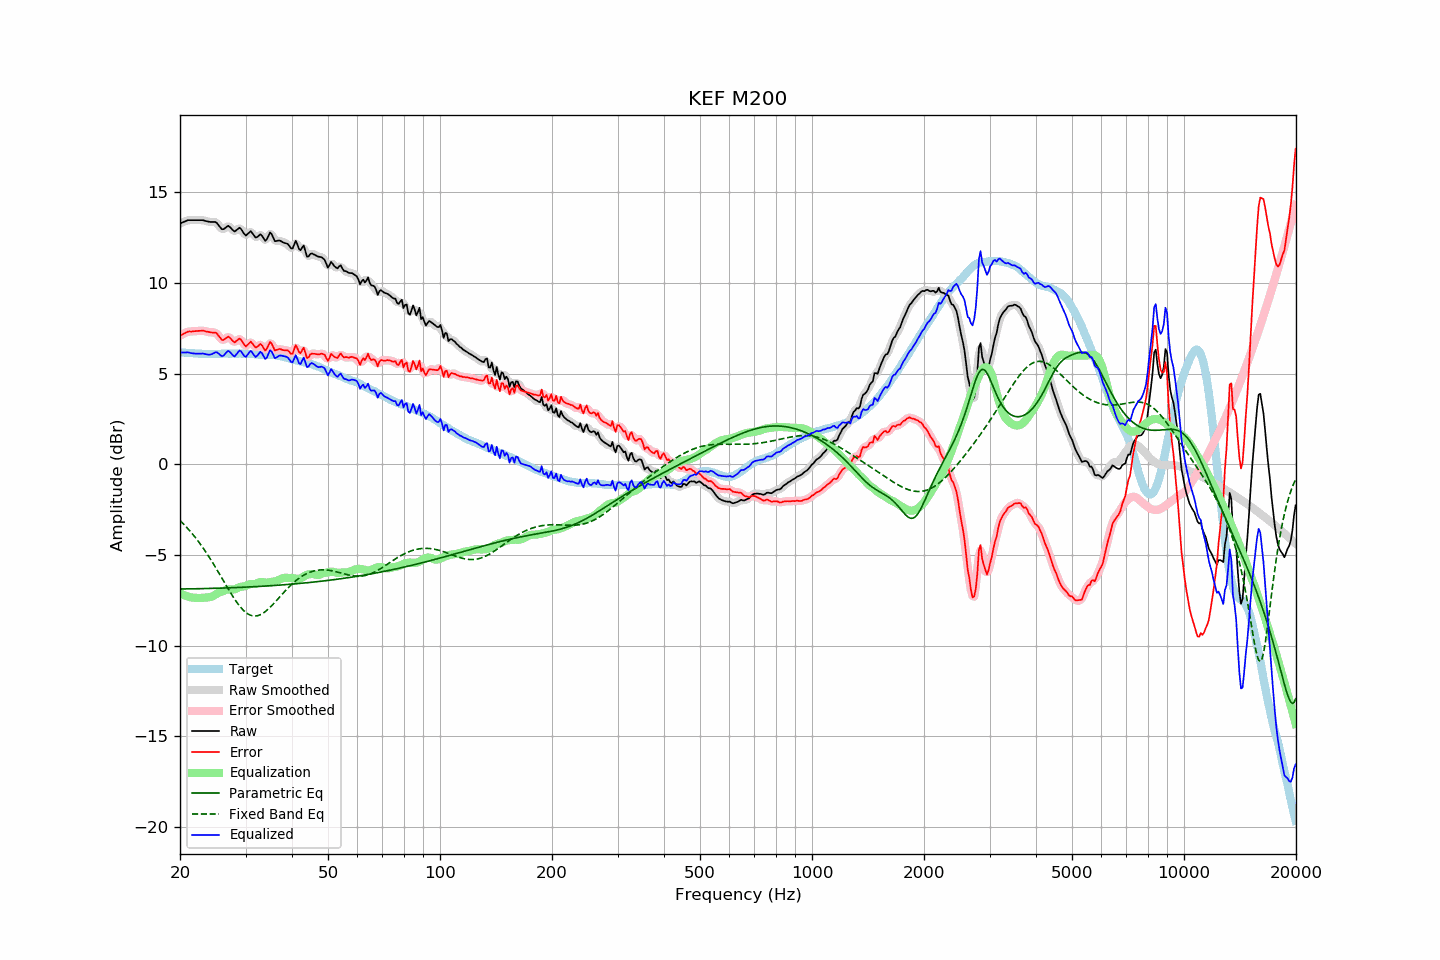

Source data for this figure (header and first rows):
frequency, raw, error, smoothed, error_smoothed, equalization, parametric_eq, fixed_band_eq, equalized_raw, equalized_smoothed, target
20.00, 13.28, 7.09, 13.28, 7.09, -7.11, -6.87, -3.09, 6.17, 6.17, 6.19
20.20, 13.32, 7.14, 13.32, 7.14, -7.15, -6.87, -3.18, 6.17, 6.17, 6.18
20.40, 13.36, 7.19, 13.36, 7.19, -7.19, -6.87, -3.27, 6.17, 6.17, 6.17
20.61, 13.40, 7.23, 13.40, 7.24, -7.23, -6.87, -3.36, 6.17, 6.17, 6.17
20.81, 13.43, 7.28, 13.44, 7.28, -7.26, -6.87, -3.45, 6.17, 6.17, 6.15
21.02, 13.47, 7.32, 13.46, 7.31, -7.29, -6.87, -3.55, 6.18, 6.17, 6.15
21.23, 13.47, 7.33, 13.47, 7.33, -7.32, -6.86, -3.65, 6.15, 6.16, 6.14
21.44, 13.47, 7.32, 13.47, 7.33, -7.34, -6.86, -3.76, 6.13, 6.14, 6.15
21.66, 13.47, 7.33, 13.47, 7.34, -7.35, -6.86, -3.86, 6.12, 6.12, 6.14
21.87, 13.47, 7.35, 13.47, 7.34, -7.36, -6.86, -3.97, 6.11, 6.11, 6.13
22.09, 13.47, 7.36, 13.47, 7.35, -7.36, -6.86, -4.08, 6.11, 6.11, 6.12
22.31, 13.47, 7.36, 13.47, 7.36, -7.36, -6.86, -4.20, 6.11, 6.11, 6.11
22.54, 13.47, 7.37, 13.47, 7.37, -7.37, -6.85, -4.32, 6.11, 6.11, 6.10
22.76, 13.47, 7.37, 13.47, 7.37, -7.36, -6.85, -4.44, 6.11, 6.11, 6.10
22.99, 13.47, 7.38, 13.46, 7.37, -7.36, -6.85, -4.56, 6.11, 6.11, 6.09
23.22, 13.45, 7.37, 13.45, 7.36, -7.35, -6.85, -4.69, 6.10, 6.10, 6.08
23.45, 13.42, 7.33, 13.43, 7.34, -7.34, -6.85, -4.82, 6.08, 6.08, 6.09
23.69, 13.40, 7.32, 13.40, 7.32, -7.34, -6.84, -4.96, 6.07, 6.06, 6.08
23.92, 13.38, 7.30, 13.38, 7.30, -7.33, -6.84, -5.09, 6.05, 6.05, 6.08
24.16, 13.37, 7.28, 13.37, 7.28, -7.31, -6.84, -5.23, 6.06, 6.06, 6.09
24.40, 13.37, 7.27, 13.37, 7.28, -7.28, -6.84, -5.37, 6.09, 6.09, 6.10
24.65, 13.37, 7.27, 13.38, 7.28, -7.24, -6.83, -5.52, 6.13, 6.14, 6.10
24.89, 13.37, 7.27, 13.35, 7.26, -7.18, -6.83, -5.66, 6.19, 6.17, 6.10
25.14, 13.31, 7.21, 13.29, 7.20, -7.13, -6.83, -5.81, 6.18, 6.17, 6.10
25.39, 13.19, 7.09, 13.19, 7.09, -7.08, -6.83, -5.96, 6.11, 6.11, 6.10
25.65, 13.08, 6.99, 13.08, 6.98, -7.04, -6.82, -6.11, 6.04, 6.04, 6.10
25.91, 12.97, 6.87, 13.00, 6.89, -7.01, -6.82, -6.26, 5.97, 5.99, 6.10
26.16, 12.97, 6.86, 12.98, 6.87, -6.98, -6.82, -6.41, 6.00, 6.01, 6.11
26.43, 13.03, 6.92, 13.03, 6.92, -6.94, -6.81, -6.57, 6.09, 6.09, 6.11
26.69, 13.10, 6.99, 13.10, 6.99, -6.91, -6.81, -6.72, 6.19, 6.19, 6.11
26.96, 13.16, 7.05, 13.12, 7.01, -6.89, -6.81, -6.87, 6.27, 6.23, 6.11
27.23, 13.09, 6.98, 13.09, 6.98, -6.89, -6.80, -7.01, 6.20, 6.20, 6.11
27.50, 13.00, 6.89, 13.00, 6.89, -6.90, -6.80, -7.16, 6.10, 6.10, 6.11
27.77, 12.91, 6.79, 12.91, 6.80, -6.90, -6.80, -7.30, 6.01, 6.01, 6.12
28.05, 12.84, 6.72, 12.88, 6.77, -6.89, -6.79, -7.43, 5.95, 5.99, 6.12
28.33, 12.91, 6.81, 12.92, 6.81, -6.85, -6.79, -7.56, 6.06, 6.06, 6.10
28.62, 12.98, 6.88, 12.98, 6.87, -6.81, -6.79, -7.69, 6.17, 6.17, 6.10
28.90, 13.05, 6.94, 13.01, 6.91, -6.77, -6.78, -7.80, 6.28, 6.25, 6.11
29.19, 12.98, 6.87, 12.96, 6.85, -6.74, -6.78, -7.91, 6.24, 6.22, 6.11
29.48, 12.84, 6.73, 12.84, 6.73, -6.73, -6.78, -8.00, 6.11, 6.11, 6.11
29.78, 12.70, 6.59, 12.72, 6.61, -6.72, -6.77, -8.09, 5.98, 5.99, 6.11
30.08, 12.62, 6.51, 12.66, 6.55, -6.69, -6.77, -8.17, 5.93, 5.97, 6.12
30.38, 12.70, 6.59, 12.71, 6.60, -6.65, -6.76, -8.23, 6.05, 6.05, 6.10
30.68, 12.78, 6.69, 12.78, 6.68, -6.61, -6.76, -8.28, 6.17, 6.16, 6.09
30.99, 12.86, 6.77, 12.81, 6.72, -6.59, -6.75, -8.32, 6.27, 6.21, 6.09
31.30, 12.75, 6.67, 12.74, 6.66, -6.59, -6.75, -8.35, 6.16, 6.15, 6.08
31.61, 12.63, 6.55, 12.64, 6.56, -6.60, -6.75, -8.36, 6.03, 6.04, 6.08
31.93, 12.51, 6.45, 12.55, 6.49, -6.59, -6.74, -8.36, 5.92, 5.97, 6.07
32.24, 12.54, 6.48, 12.56, 6.50, -6.55, -6.74, -8.35, 5.99, 6.01, 6.06
32.57, 12.61, 6.56, 12.61, 6.56, -6.51, -6.73, -8.32, 6.10, 6.10, 6.05
32.89, 12.69, 6.64, 12.64, 6.59, -6.48, -6.73, -8.29, 6.21, 6.16, 6.05
33.22, 12.61, 6.56, 12.58, 6.53, -6.48, -6.72, -8.24, 6.13, 6.10, 6.05
33.55, 12.47, 6.43, 12.47, 6.42, -6.50, -6.72, -8.19, 5.97, 5.97, 6.04
33.89, 12.33, 6.28, 12.39, 6.35, -6.52, -6.71, -8.12, 5.81, 5.87, 6.05
34.23, 12.41, 6.37, 12.46, 6.42, -6.52, -6.70, -8.05, 5.89, 5.93, 6.04
34.57, 12.60, 6.57, 12.60, 6.56, -6.51, -6.70, -7.97, 6.09, 6.09, 6.04
34.92, 12.79, 6.76, 12.70, 6.67, -6.49, -6.69, -7.89, 6.30, 6.21, 6.03
35.27, 12.70, 6.66, 12.66, 6.63, -6.48, -6.69, -7.80, 6.23, 6.19, 6.04
35.62, 12.50, 6.48, 12.53, 6.50, -6.47, -6.68, -7.70, 6.04, 6.06, 6.03
35.97, 12.31, 6.29, 12.38, 6.36, -6.45, -6.68, -7.61, 5.86, 5.93, 6.02
... 635 more rows
